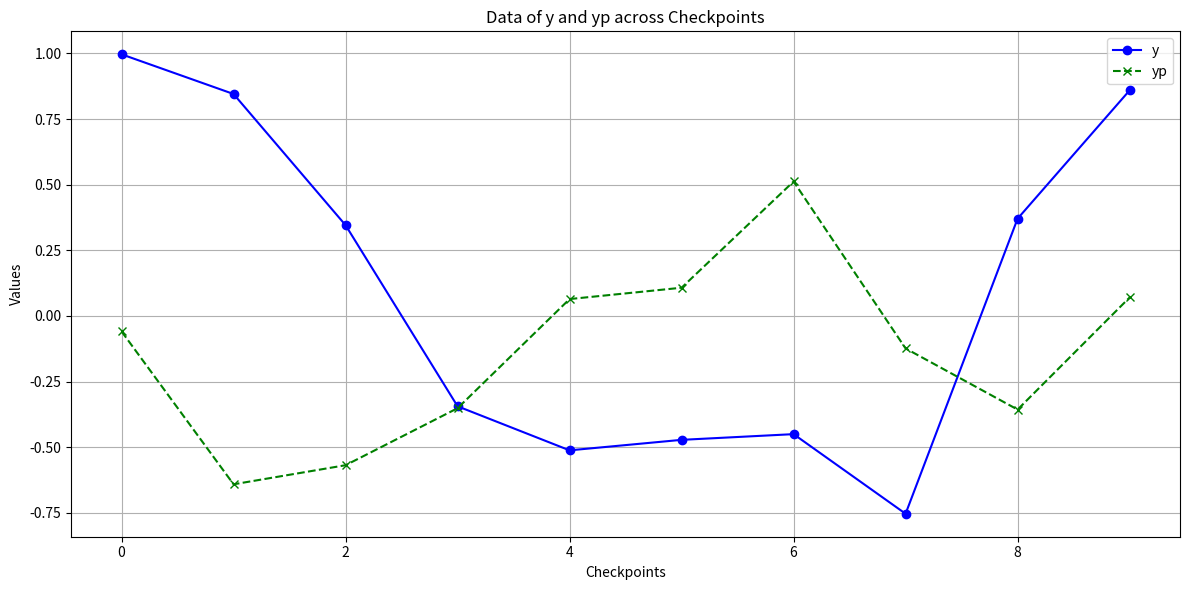
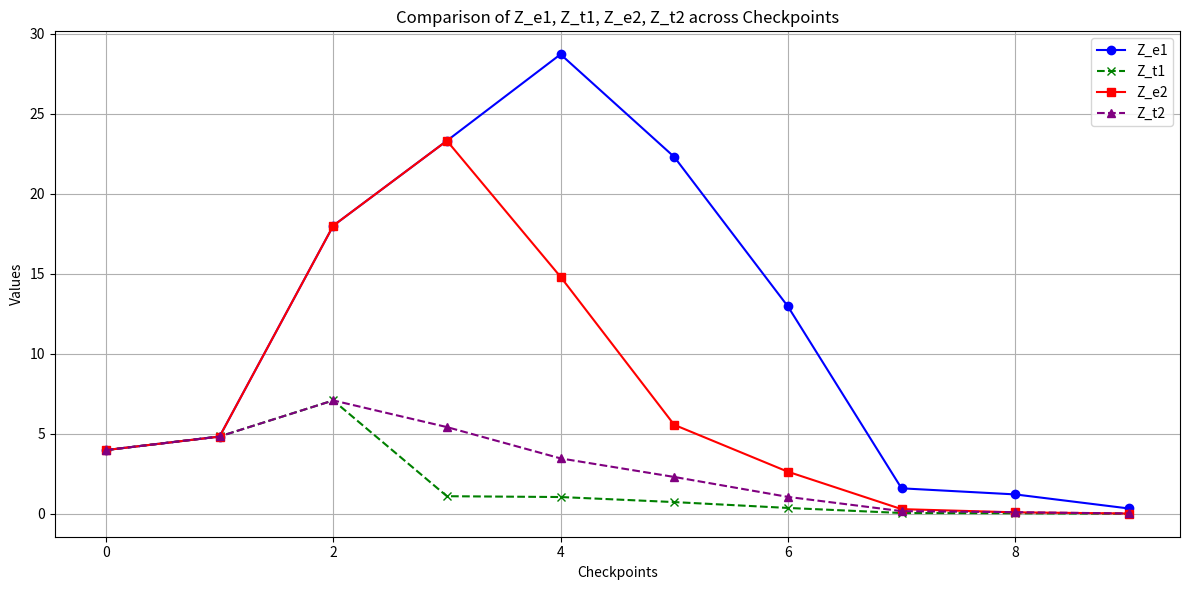

These charts were generated, in order, by the following Python code:
import numpy as np
import scipy
import matplotlib.pyplot as plt
#import math
#import pymc3 as pm
#import theano.tensor as tt


def damped_oscillator(t, y, gamma, k):
    """
    Models a damped oscillator system.

    Inputs:
          t: Float, the current time point.
          y: List, current state of the system.
          gamma: Float, damping coefficient.
          k: Float, stiffness coefficient.

    Outputs:
         [y[1], f_t - gamma*y[1] - k*y[0]]: List, Derivative of the system state.
    """
    f_t = 0  
    #f_t = np.sin(t) 
    return [y[1], f_t - gamma*y[1] - k*y[0]]

def simulate_observed_data(gamma, k, initial_conditions, ts, N, noise_level_s, noise_level_j):
    """
    Simulates the damped oscillator system over a given time span using solve_ivp.

    Inputs:
      gamma: Float, damping coefficient.
      k: Float, stiffness coefficient.
      initial_conditions: List, initial state of the system.
      ts: List, time span for simulation .
      N: Integer, number of points to evaluate in the time span.
      smooth_noise_level: number, level of random noise in the first half (smooth phase).
      jumpy_noise_level: number, level of random noise in the second half (jumpy phase).
    Outputs:
      (y, yp): list, where y is the position array and yp is the velocity array over the time span.
    """
    
    sol = scipy.integrate.solve_ivp(damped_oscillator, ts, initial_conditions, args=(gamma, k), t_eval=T)
    
    y = sol.y[0]
    yp = sol.y[1]
    #print("y1=",y)
    half = N // 2
    # Apply smooth noise to the first half and jumpy noise to the second half
    noise1 = np.concatenate([np.random.normal(0, noise_level_s,  half),
                             np.random.normal(0, noise_level_j, N -  half)])
    
    noise2 = np.concatenate([np.random.normal(0, noise_level_s,  half),
                             np.random.normal(0, noise_level_j, N -  half)])
    y += noise1
    #print("noise1=",noise1)
    yp += noise2
    #print("y2=",y)
    return y, yp

def euler_forward(gamma, k, y0, T):
    """
    Numerically approximates the solution of the damped oscillator using the Euler forward method for a single time point.

    Inputs:
      gammas: Array, range of damping coefficients.
      k: Float, stiffness coefficient.
      y0: 2D Array, initial states of the system for each gamma (position and velocity).
      T: Float, Time point.
      

    Outputs:
      y: 2D Array, where each row corresponds to the system states (position and velocity) for a specific gamma.
    """

    y = np.zeros((len(T), 2))
    y[0, :] = y0
    
    if len(T)>1:
        for i, t in enumerate(T[:-1]):
            h = T[i+1] - T[i]
            y[i + 1, :] = y[i, :] + h * np.array(damped_oscillator(t, y[i, :], gamma, k))
            
    return y

def trapezoidal_method(gamma, k, y0, T):
    """
    Numerically approximates the solution of the damped oscillator using the trapezoidal method for a single time point.

    Inputs:
      gammas: Array, range of damping coefficients.
      k: Float, stiffness coefficient.
      initial_conditions: 2D Array, initial states of the system for each gamma (position and velocity).
      T: Float, Time points.
      

    Outputs:
      y: 2D Array, where each row corresponds to the system states (position and velocity) for a specific gamma.
    """
    y = np.zeros((len(T), 2))
    y[0, :] = y0
    if len(T)>1:
        for i, t in enumerate(T[:-1]):
            h = T[i+1] - T[i]
            f_n = np.array(damped_oscillator(t, y[i, :], gamma, k))
            y_pred = y[i, :] + h * f_n
            f_n_plus_1 = np.array(damped_oscillator(t + h, y_pred, gamma, k))
            y[i + 1, :] = y[i, :] + h / 2 * (f_n + f_n_plus_1)

    return y


def calculate_combined_log_likelihood(simulated, observed_y, observed_yp, noise_level_s, noise_level_j):
    """
    Computes the combined log-likelihood of the observed position and velocity data for a given simulated dataset.
    And since we are intrest both
    Inputs:
        simulated: Array, the simulated data from the model.
        observed_y: Array, observed data for position (y).
        observed_yp: Array, observed data for velocity (y').
        noise_level_s: Float, standard deviation of noise for the first half of the data.
        noise_level_j: Float, standard deviation of noise for the second half of the data.

    Outputs:
        log_likelihood: Float, the combined log-likelihood value of the observed data given the simulated model outputs.

    """
    ll = np.zeros(simulated.shape[0])
    half = N // 2 
    #for i in range(simulated.shape[0]):
    
    #residuals_yp = observed_yp - simulated[:,1]
    for i in range(len(simulated)):
        if i < half:
            noise_level = noise_level_s
        else:
            noise_level = noise_level_j
        
        residuals_y = observed_y[i] - simulated[i,0]
        #print("residuals=", residuals_y )
        ll[i] =  -0.5 * m * np.log(2 * np.pi) - 0.5 * m * np.log(noise_level**2) \
                - 0.5 / (noise_level**2) * np.sum(residuals_y**2)
        #ll[i] = scipy.stats.norm.logpdf(residuals_y, scale=noise_level)
        
        #ll_yp = np.sum(scipy.stats.norm.logpdf(residuals_yp, scale=sigma_yp))
    #ll_y = ll_y1 np.concatenate([ll_y1, ll_y2])
    #ll = ll_y #+ ll_yp
    #print("ll=",ll)
    return ll

def HM_FindZ(log_likelihood, N):
    """
    Description: To find the Z = nomalizing constant using Importat sampling method given liklihood and prior

    Inputs:
       
       
        log_Likelihood: Single, (1,1) , l(y|theta_i, M) where theta_i stands for variable of interest , y stands for the data and
        M is our current model.
       
       
        Outputs:
       
            Zhat: (1,1) approximatioin of nomalized posterior.

           
           
        Modified:
       
            10/05/2023 (Menglei Wang)
           
        """
   
    Zhat = np.sum(np.exp(log_likelihood)) /N
    
    
    # Exponentiate to get Zhat, if necessary. Otherwise, return log_Zhat based on use case.
    #Zhat = 1/Zhat

    return Zhat


def Slove_Z(method,check_points,gammas, observed_y, observed_yp, noise_level_s, noise_level_j):
    """
    Computes the marginal likelihood estimates (Z) for specified checkpoints with data saved.
    
    Inputs:
        data: 3D Array, simulated data for each gamma over time.
        check_points: List, indices of time points in 'T' at which to calculate Z.
        gammas: Array, range of damping coefficients tested.
        observed_y: Array, observed data for position (y).
        observed_yp: Array, observed data for velocity (y').
        sigma_y: Float, standard deviation of error in position measurements.
        sigma_yp: Float, standard deviation of error in velocity measurements.
    
    Outputs:
        results: List, contains the marginal likelihood estimates (Z) for each checkpoint.
    """ 
    results = []
    for i in range(len(T)):
        log_likelihoods = []
        
        for gamma in gammas:
            simulated_data = method(gamma, k,initial_conditions, T[:i+1])
            
            #print("simulated_data1=",simulated_data)
            log_likelihood = np.sum(calculate_combined_log_likelihood(simulated_data, observed_y[:i+1], observed_yp[:i+1], noise_level_s, noise_level_j))
            
            log_likelihoods.append(log_likelihood)
            
        Z = HM_FindZ(log_likelihoods, len(gammas))
        
        results.append(Z)
    
    return results 


def iterative_Z (method,check_points,gammas, observed_y, observed_yp, noise_level_s, noise_level_j,Timepoint_of_interest):
    """
    Computes the marginal likelihood estimates (Z) using P(y_{t+1},...,y_1|M) = P(y_{t+1}|y_t,...,y_1,M)P(M | y_t,...,y_1)
    
    Inputs:
        data: 3D Array, simulated data for each gamma over time.
        check_points: List, indices of time points in 'T' at which to calculate Z.
        gammas: Array, range of damping coefficients tested.
        observed_y: Array, observed data for position (y).
        observed_yp: Array, observed data for velocity (y').
        sigma_y: Float, standard deviation of error in position measurements.
        sigma_yp: Float, standard deviation of error in velocity measurements.
    
    Outputs:
        results: List, contains the marginal likelihood estimates (Z) for each checkpoint.
    """
    Zhat = Slove_Z(method,check_points,gammas, observed_y, observed_yp, noise_level_s, noise_level_j)[Timepoint_of_interest]
   
    results = [Zhat]
    # Assuming you want to use this index to start further calculations
    for i in range(Timepoint_of_interest+1, len(T-Timepoint_of_interest)):
        Z_t = []
        for gamma in gammas:
            
            simulated_data = method(gamma, k,initial_conditions, T[:i+1])
            #print("sdata=",simulated_data)
            #print("odata=", observed_y[:i+1])
            #log_likelihood = calculate_combined_log_likelihood(simulated_data, observed_y[:i+1], observed_yp[:i+1], noise_level_s, noise_level_j)[-1]
            ll = 0
            half = N // 2 
            #for i in range(simulated.shape[0]):
            
            #residuals_yp = observed_yp - simulated[:,1]
            
            if i < half:
                noise_level = noise_level_s
            else:
                noise_level = noise_level_j
                
            residuals_y = observed_y[i] - simulated_data[i,0]
                #print("residuals=", residuals_y )
            ll =  -0.5 * m * np.log(2 * np.pi) - 0.5 * m * np.log(noise_level**2) \
                        - 0.5 / (noise_level**2) * np.sum(residuals_y**2)
            
            Z_t.append(ll)
            
        Zhat = Zhat*HM_FindZ(Z_t, len(gammas))
        
        results.append(Zhat)
        
    return results  
   


def Metropolis_hasting(method,gammas,initial_conditions,T, k, observed_y, observed_yp, sigma_y, sigma_yp,M,m,target_Function,proposal_Function ):
    """
    Metropolis-Hasting algorithm for sampling from a target distribution.

    Parameters:
    - M: Number of samples to generate.
    - m: The dimension of the parameter space.
    - target_Function: Function to compute the log-likelihood of a state.
    - proposal_Function: Function to propose a new state given the current state.

    Returns:
    - A list of sampled states from the target distribution.
       
     Modified:
   
         11/09/2023 (Menglei Wang)
    """ 

    #Set empty parameters
    theta = []
    
    X_t = np.zeros(m)
    
    #if proposal_function == 'Gaussian':
        #proposal_function = x: np.random.multivariate_normal(x, cov=np.eye(len(x)) * 0.1)

    for i in range(M):
        # Propose a new state from multivariate distribution 
        Y = proposal_Function(X_t)
        #print("y=",Y)
        #print(target_Function(Y))
        #print(target_Function(X_t))
        #calculate acceptance rate alpha ratio, reduction due to symmetric proposal distributions.
        r = np.exp(np.sum(target_Function(Y))-np.sum(target_Function(X_t))) #* weights
        #print('r=',r)
        
        alpha = np.minimum(1, r)
        #print('alpha=',alpha)
        
        if np.random.random() < alpha:
            X_t = Y
            
        theta.append(X_t)
    theta= np.array(theta)
    return theta

def target_function(method,gamma,initial_conditions,T, k, observed_y, observed_yp, sigma_y, sigma_yp):
    """
    Simulates and saves data for a range of parameter values over specified time points using a numerical method.

    Inputs:y
        method: Function, the numerical method used for simulating the model (e.g., Euler forward or trapezoidal).
        gamma: The parameter values (e.g., damping coefficients) to be tested.
        initial_conditions: Array, initial state of the system (usually includes initial position and velocity).
        T: Array, time points for which the data is to be simulated.
        k: Float, a parameter of the system (e.g., stiffness coefficient in a damped oscillator model).
        
        observed_y: Array, observed data for position (y).
        observed_yp: Array, observed data for velocity (y').
        sigma_y: Standard deviation of error in position measurements.
        sigma_yp: Standard deviation of error in velocity measurements.
        
        
    Outputs:
        target_function:  where each element contains the simulated system states for each value of gamma at given time point.
    """
  
       
    simulated_data = method(gamma, k,initial_conditions, T)
    #print("data=",simulated_data)
    ll = calculate_combined_log_likelihood(simulated_data, observed_y, observed_yp, sigma_y, sigma_yp)
    #print("ll=",ll)
    
    
    return  ll



def OptimalBridge (method,initial_conditions,T, k, data,N,N1,N2, check_points,gammas, observed_y, observed_yp, sigma_y, sigma_yp,Timepoint_of_interest,Dimention_of_parameter_space):
    
    """
    Optimal Bridge Sampling uses Metropolis-Hasting aproximate Z and iteratively updates the aproximation.

    Inputs:
        method: Function, the numerical method used for simulating the model (e.g., Euler forward or trapezoidal).
        gammas: Array, range of parameter values (e.g., damping coefficients) to be tested.
        initial_conditions: Array, initial state of the system (usually includes initial position and velocity).
        T: Array, time points for which the data is to be simulated.
        k: Float, a parameter of the system (e.g., stiffness coefficient in a damped oscillator model).
        h: Float, time step.
        observed_y: Array, observed data for position (y).
        observed_yp: Array, observed data for velocity (y').
        sigma_y: Standard deviation of error in position measurements.
        sigma_yp: Standard deviation of error in velocity measurements.
       
    Outputs:
   
         Rhat: (0,0) The ratio between Z1 and Z2
                                                                                                                                                                                                                                                                                                                                                                                                                                                                                                                                                                                                                                                                                                                                                                                                                                                                                                                                                                                                                                                                                                                                                                                                                                                                                                                                                                                                                                                                                                                                                                                                                                                                                                                                                                                                                                                                                                                                                                                                                                                                                                                                                                                                                                                                                                                                                                                                                                                                                                                                                                                                                                                                                                                                                                                                                                                                                                                                                                                                                                                                                                                                                                                                                                                                                                                                                                                                                                                                                                                                                                                                                                                                                                                                                                                                                                                                                                                                                                                                                                                                                                                                                                                                                                                                                                                                                                                                                                                                                                                                                                                                                                                                                                                                                                                                                                                                                                                                                                                                                                                                                                                                                                                                                                                                                                                                                                                                                                                                                                                                                                                                                                                                                                                                                                                                                                                                                                                                                                                                                                                                                                                                                                                                                                                                                                                                                                                                                                                                                                                                                                                                                                                                                                                                                                                                                                                                                                                                                                                                                                                                                                                                                                                                                                                                                                                                                                                                                                                                                                                                                                                                                                                                                                   
       
       
     Modified:
                 
         3/24/2024 (Menglei Wang)
           
    """
    
    Zhat = Slove_Z(method,check_points,gammas, observed_y, observed_yp, sigma_y, sigma_yp)[Timepoint_of_interest]
    Z = [Zhat]
    
    target_function_Post = lambda x: target_function(method, x, initial_conditions, T, k, observed_y, observed_yp, sigma_y, sigma_yp) / number_of_gammas
    proposal_function_Post  = lambda x: np.random.multivariate_normal(x, cov=np.eye(len(x)) *0.3)
    target_function_phat = lambda x : scipy.stats.multivariate_normal.logpdf(x, cov=np.eye(len(x)) * 0.3)
    proposal_function_phat  = lambda x: np.random.multivariate_normal(x, cov=np.eye(len(x)) * 0.3)
    for i in range (len(T)+1):
        
         Q1=[]
         Q2=[]
         #Taking sampling using Metropolis Hasting algrithm. 
         tht2 = np.array(Metropolis_hasting(method,gammas,initial_conditions, T[:i+1], k, observed_y, observed_yp, sigma_y, sigma_yp,N,Dimention_of_parameter_space,target_function_Post,proposal_function_Post ))
         tht1 = np.array(Metropolis_hasting(method,gammas,initial_conditions, T[:i+1], k, observed_y, observed_yp, sigma_y, sigma_yp,N,Dimention_of_parameter_space,target_function_phat,proposal_function_phat ))
         tht1 = tht1.ravel()
         tht2 = tht2.ravel()
         #print('tht1=',tht1)
         #print('tht2=',tht2)
         
         
         
         
         
         
         for j1 in range(N1):
            #Finding Q11
            q11 =  target_function(method,tht1[j1],initial_conditions, T, k, observed_y, observed_yp, sigma_y, sigma_yp)
            #print('q11=',q11)
            #Finding Q21
            q21 = scipy.stats.multivariate_normal.logpdf(tht1[j1], cov=np.eye(len(tht1)) * 0.3)
            #print('q21=',q21)
            q1 = np.exp(q11) / (N1*np.exp(q11) + N2*Zhat*np.exp(q21))
            Q1.append(q1)
            #print('Q1=',Q1)
         for j2 in range(N2):   
            #Finding Q12
            q12 = target_function(method,tht2[j2], initial_conditions, T, k, observed_y, observed_yp, sigma_y, sigma_yp)
            #print('q12=',q12)
            #Finding Q22
            q22 = scipy.stats.multivariate_normal.logpdf(tht2[j2], cov=np.eye(len(tht2)) * 0.3)
            #print('q22=',q22)
            q2 = np.exp(q22)/(N1*np.exp(q12) + N2*Zhat*np.exp(q22))
            Q2.append(q2)
            
            
            
          #epsilon = 1e-10
          #q11 = np.maximum(q11, epsilon)
          #q12 = np.maximum(q12, epsilon)y
          #q21 = np.maximum(q21, epsilon)
          #q22 = np.maximum(q22, epsilon)
         #print('Q1=',np.sum(Q1))
         #print('Q2=',np.sum(Q2))
         if not Z: 
             zhat = np.sum(Q1) / np.sum(Q2)
         else:
             zhat = (np.sum(Q1) / np.sum(Q2) )* Z[-1]  
         Z.append(zhat)
         #print("error_check = ",Z)

    return Z[-1]

def Slove_Z_Bridge(method,initial_conditions,T, k, data,N,N1,N2, check_points,gammas, observed_y, observed_yp, sigma_y, sigma_yp,Timepoint_of_interest,Dimention_of_parameter_space):
    """
    Computes the marginal likelihood estimates (Z) for specified checkpoints with data saved.
    
    Inputs:
        data: 3D Array, simulated data for each gamma over time.
        check_points: List, indices of time points in 'T' at which to calculate Z.
        gammas: Array, range of damping coefficients tested.
        observed_y: Array, observed data for position (y).
        observed_yp: Array, observed data for velocity (y').
        sigma_y: Float, standard deviation of error in position measurements.
        sigma_yp: Float, standard deviation of error in velocity measurements.
    
    Outputs:
        results: List, contains the marginal likelihood estimates (Z) for each checkpoint.
    """
        
    results = []
    for i in range(N):#check_points:
        Z = OptimalBridge (method,initial_conditions, T[:i+1], k, data,N,N1,N2, check_points,gammas, observed_y, observed_yp, sigma_y, sigma_yp,Timepoint_of_interest,Dimention_of_parameter_space)
        #print(Z)
        results.append(Z)

    return results 

    
    
if __name__ == '__main__':   
    
    #print('debug=',combined_log_likelihood)
    # Parameters 
    m = 1
    k = 0.5
    initial_conditions = [1, 0]
    number_of_gammas = 10
    Dimenion_of_parameter_space = 1
    gammas = np.linspace(0, 1, number_of_gammas)
    
    N = 10
    T = np.linspace(0, 10, N)
    check_points = [1,5,8]
    
    Timepoint_of_interest=0
    
    N1 = 10
    N2 = 10
    #sigma_y = 0.3 
    #sigma_yp = 0.1
    noise_level_s = 0.1
    noise_level_j = 0.5
    
    
    maga = 0.3
    observed_y, observed_yp = simulate_observed_data(maga, k, initial_conditions, [0,100], N, noise_level_s, noise_level_j)
    

    Z_e1 = Slove_Z(euler_forward,check_points,gammas, observed_y, observed_yp, noise_level_s, noise_level_j)
    Z_t1 = Slove_Z(trapezoidal_method,check_points,gammas, observed_y, observed_yp, noise_level_s, noise_level_j)
    Z_e2 = iterative_Z(euler_forward,check_points,gammas, observed_y, observed_yp, noise_level_s, noise_level_j,Timepoint_of_interest)
    Z_t2 = iterative_Z(trapezoidal_method,check_points,gammas, observed_y, observed_yp, noise_level_s, noise_level_j,Timepoint_of_interest)
    #Z_e2 = Slove_Z_Bridge(euler_forward, initial_conditions,T, k, data_e,N,N1,N2, check_points,gammas, observed_y, observed_yp, sigma_y, sigma_yp,Timepoint_of_interest,Dimention_of_parameter_space)
    #Z_t2 = Slove_Z_Bridge(trapezoidal_method,initial_conditions,T, k, data_t ,N,N1,N2, check_points,gammas, observed_y, observed_yp, sigma_y, sigma_yp,Timepoint_of_interest,Dimention_of_parameter_space)
    print("Z_e1 contents:", Z_e1)
    print("Z_e2 contents:", Z_e2)
    print("Length of Z_e:", len(Z_t1))
    print("Z_t1 contents:", Z_t1)
    print("Z_t2 contents:", Z_t2)
    print("Length of Z_t:", len(Z_t2))
    
    #graphing
    checkpoints = list(range(N))

    plt.figure(figsize=(12, 6))

    # Plotting Z_e1 and Z_t1
    plt.plot(checkpoints, observed_y, label='y', marker='o', linestyle='-', color='blue')
    plt.plot(checkpoints, observed_yp, label='yp', marker='x', linestyle='--', color='green')
    
    plt.xlabel('Checkpoints')
    plt.ylabel('Values')
    plt.title('Data of y and yp across Checkpoints')
    plt.legend()
    plt.grid(True)
    plt.tight_layout()
    plt.show()
    
    #checkpoints = list(range(1, len(Z_e) + 1)) 
    checkpoints = list(range(N))

    plt.figure(figsize=(12, 6))

    # Plotting Z_e1 and Z_t1
    plt.plot(checkpoints, Z_e1, label='Z_e1', marker='o', linestyle='-', color='blue')
    plt.plot(checkpoints, Z_t1, label='Z_t1', marker='x', linestyle='--', color='green')

    # Plotting Z_e2 and Z_t2 on the same graph
    plt.plot(checkpoints, Z_e2, label='Z_e2', marker='s', linestyle='-', color='red')
    plt.plot(checkpoints, Z_t2, label='Z_t2', marker='^', linestyle='--', color='purple')

    plt.xlabel('Checkpoints')
    plt.ylabel('Values')
    plt.title('Comparison of Z_e1, Z_t1, Z_e2, Z_t2 across Checkpoints')
    plt.legend()
    plt.grid(True)
    plt.tight_layout()
    plt.show()
    
    #plt.pie([Z_e1[-1], Z_t1[-1]], labels=["Z_e", "Z_t"], colors=["red", "blue"])  
    #plt.annotate('Red is Z_e', xy=(-1.1,0.8))
    #plt.annotate('Blue is Z_t', xy=(-1.1, 0.9)) 
    #plt.title('Z_t,Z_e')
    #plt.tight_layout()
    #plt.show() 
